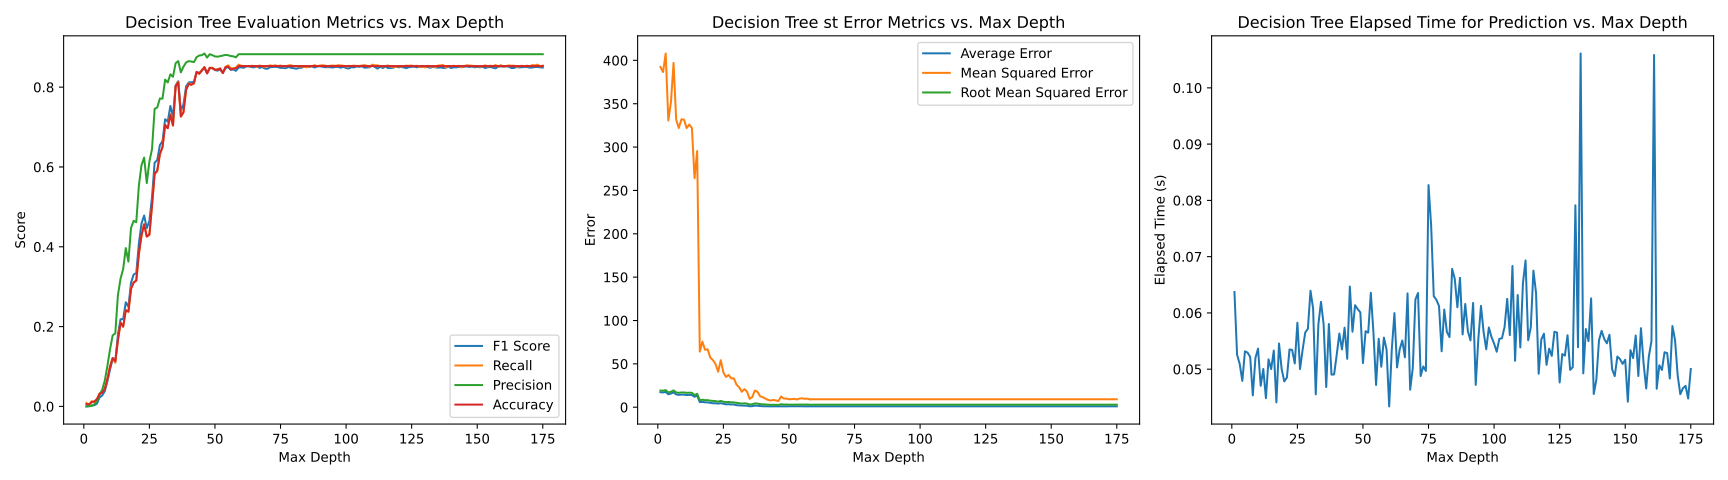

Data behind this chart, as committed beside it:
F1 Score, Recall, Precision, Accuracy, Average Error, MSE, RMSE, Elapsed Time
0.0001132, 0.005717, 5.768056056567401e-05, 0.005717, 17.3, 392.4, 19.26, 0.06371
0.0004628, 0.005519, 0.0003219, 0.005519, 17.06, 386.5, 19.08, 0.05258
0.001513, 0.01045, 0.001481, 0.01045, 17.59, 407.9, 19.74, 0.05094
0.004903, 0.01281, 0.004911, 0.01281, 14.93, 330.7, 16.99, 0.04792
0.008104, 0.01833, 0.01218, 0.01833, 15.78, 351.7, 17.81, 0.05317
0.02209, 0.03174, 0.02912, 0.03174, 17.07, 397, 19.41, 0.05294
0.02831, 0.0341, 0.04186, 0.0341, 14.82, 331.5, 17.06, 0.05218
0.03949, 0.04356, 0.06496, 0.04356, 14.26, 322, 16.62, 0.04534
0.06232, 0.06899, 0.1017, 0.06899, 14.56, 332, 17.01, 0.05199
0.09446, 0.09896, 0.1431, 0.09896, 14.52, 331.6, 17.05, 0.05365
0.1195, 0.1214, 0.1781, 0.1214, 13.99, 321.9, 16.6, 0.04705
0.1161, 0.1131, 0.1831, 0.1131, 14.26, 326, 16.79, 0.05003
0.1821, 0.1654, 0.2787, 0.1654, 14.03, 321.9, 16.59, 0.04485
0.2178, 0.2101, 0.3202, 0.2101, 12.04, 264.1, 13.93, 0.05175
0.217, 0.1999, 0.3439, 0.1999, 13.45, 295.4, 15.5, 0.05002
0.261, 0.2409, 0.3967, 0.2409, 5.919, 64.1, 7.983, 0.05331
0.2495, 0.2373, 0.3629, 0.2373, 6.164, 75.6, 8.656, 0.0441
0.3105, 0.2943, 0.4473, 0.2943, 5.65, 66.28, 8.108, 0.05456
0.3311, 0.3101, 0.4651, 0.3101, 5.583, 66.81, 8.149, 0.05001
0.334, 0.3152, 0.4615, 0.3152, 5.114, 57.33, 7.544, 0.04782
0.4085, 0.3836, 0.5539, 0.3836, 4.599, 54.33, 7.308, 0.04851
0.4591, 0.4301, 0.6048, 0.4301, 4.593, 49.88, 7.05, 0.05351
0.4784, 0.4559, 0.6234, 0.4559, 4.171, 40.96, 6.397, 0.05342
0.448, 0.4256, 0.5597, 0.4256, 4.691, 54.2, 7.305, 0.05101
0.4627, 0.4307, 0.6136, 0.4307, 3.934, 40.12, 6.334, 0.05826
0.5223, 0.5031, 0.6445, 0.5031, 3.282, 34.86, 5.867, 0.05002
0.6108, 0.5835, 0.7456, 0.5835, 3.48, 37.21, 6.034, 0.05347
0.6183, 0.5912, 0.7491, 0.5912, 3.141, 33.25, 5.665, 0.05654
0.6553, 0.6326, 0.7716, 0.6326, 3.153, 33.28, 5.565, 0.05717
0.665, 0.6493, 0.7712, 0.6493, 2.379, 26.03, 5.069, 0.06394
0.718, 0.7055, 0.8188, 0.7055, 2.129, 23.11, 4.728, 0.06076
0.7127, 0.697, 0.8118, 0.697, 1.926, 17.8, 4.178, 0.04552
0.7482, 0.7307, 0.8322, 0.7307, 1.826, 20.85, 4.511, 0.05794
0.7248, 0.7043, 0.8259, 0.7043, 1.749, 18.2, 4.22, 0.06196
0.8062, 0.8019, 0.8599, 0.8019, 1.112, 9.69, 3.091, 0.058
0.8157, 0.8123, 0.8653, 0.8123, 1.218, 11.67, 3.389, 0.04682
0.744, 0.7272, 0.837, 0.7272, 1.84, 19.23, 4.381, 0.05803
0.7593, 0.7372, 0.8513, 0.7372, 1.725, 17.79, 4.212, 0.04903
0.8022, 0.7934, 0.8618, 0.7934, 1.336, 12.68, 3.533, 0.04907
0.8145, 0.808, 0.8652, 0.808, 1.146, 11.57, 3.357, 0.05258
0.8095, 0.8058, 0.864, 0.8058, 1.136, 10.01, 3.131, 0.05634
0.8138, 0.811, 0.8629, 0.811, 1.055, 8.464, 2.901, 0.05351
0.8374, 0.838, 0.8751, 0.838, 0.9389, 7.696, 2.754, 0.05737
0.8345, 0.8334, 0.8792, 0.8334, 0.9843, 8.389, 2.829, 0.05184
0.8419, 0.8415, 0.8802, 0.8415, 1.013, 7.864, 2.731, 0.06469
0.8498, 0.8502, 0.8843, 0.8502, 0.9454, 7.122, 2.629, 0.05665
0.8347, 0.834, 0.874, 0.834, 1.198, 12.31, 3.458, 0.06137
0.847, 0.848, 0.8825, 0.848, 1.104, 10.02, 3.07, 0.06067
0.8467, 0.8472, 0.8802, 0.8472, 1.099, 10.02, 3.094, 0.0601
0.8426, 0.8437, 0.877, 0.8437, 1.067, 9.207, 2.934, 0.05108
0.8421, 0.8439, 0.8763, 0.8439, 1.06, 9.3, 2.96, 0.05675
0.8448, 0.8468, 0.8777, 0.8468, 1.088, 9.698, 3.012, 0.0565
0.8367, 0.8352, 0.8791, 0.8352, 1.055, 8.91, 2.882, 0.06357
0.8479, 0.85, 0.8808, 0.85, 1.079, 9.93, 3.069, 0.0565
0.8497, 0.8518, 0.88, 0.8518, 1.111, 10.29, 3.135, 0.04719
0.8429, 0.8447, 0.8779, 0.8447, 1.087, 9.694, 3.031, 0.05539
0.8439, 0.8464, 0.8773, 0.8464, 1.075, 9.902, 3.064, 0.05044
0.8441, 0.847, 0.8747, 0.847, 1.035, 8.987, 2.886, 0.0556
0.8499, 0.8527, 0.8825, 0.8527, 1.041, 9.199, 2.94, 0.05348
0.8499, 0.8527, 0.8825, 0.8527, 1.041, 9.199, 2.94, 0.04338
... 115 more rows
